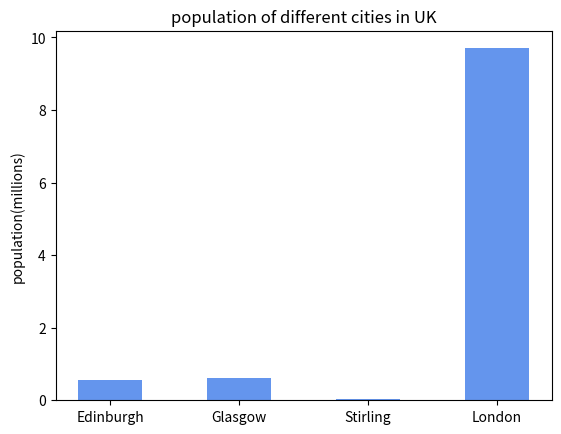
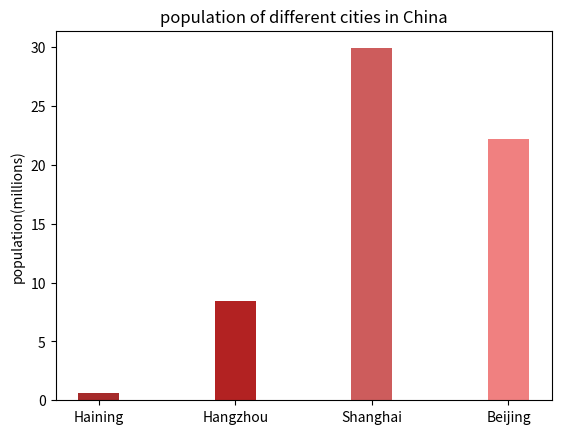

Write Python code to recreate these figures, in order.
uk_cities = [0.56, 0.62, 0.04, 9.7]
chn_cities = [0.58, 8.4, 29.9, 22.2]
print(uk_cities)
print(chn_cities)
#print out 2 lists
import numpy as np
import matplotlib.pyplot as plt
#import 2 librabries

#the bar chart of UK
ind1 = ['Edinburgh', 'Glasgow', 'Stirling', 'London'] #the indexes are the names of the cities
width1 = 0.5
plt.figure()
plt.bar(ind1, uk_cities, width1, color = 'cornflowerblue') # choose a blue color
plt.ylabel("population(millions)")
plt.title("population of different cities in UK") #add a chart title
plt.xticks(ind1)
plt.show()
plt.clf()

#the bar chart for China
ind2 = ['Haining', 'Hangzhou', 'Shanghai', 'Beijing']
width2 = 0.3
color_option = ['brown', 'firebrick', 'indianred', 'lightcoral'] #every bar can have a different color
plt.figure()
plt.bar(ind2, chn_cities, width2, color = color_option) #change the width to 0.3
plt.ylabel("population(millions)")
plt.title("population of different cities in China")
plt.xticks(ind2)
plt.show()
plt.clf() #remember to type clf
